Image classification data set "data" (fletcherd3/Antarctic-Snowstorm-Classification on GitHub). Class labels (2): clear, storm.

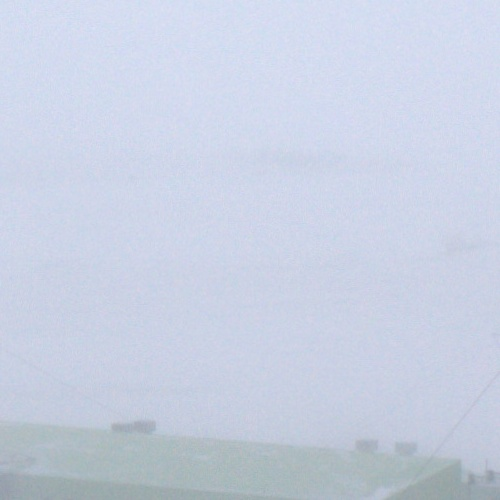
Label: storm

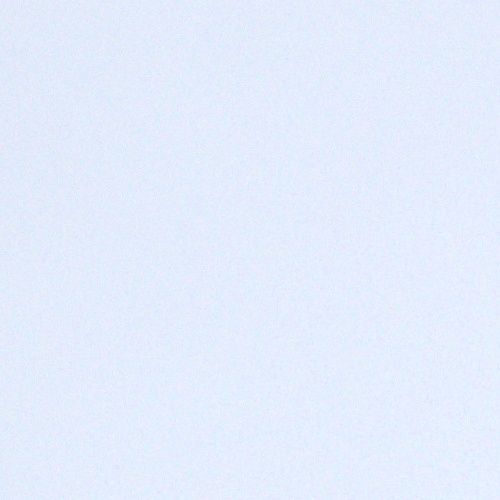
Label: storm

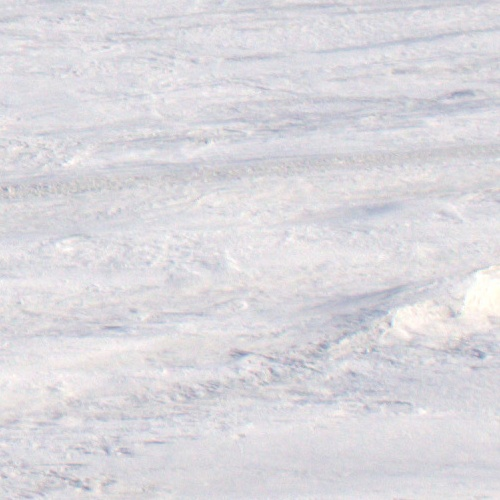
Label: clear

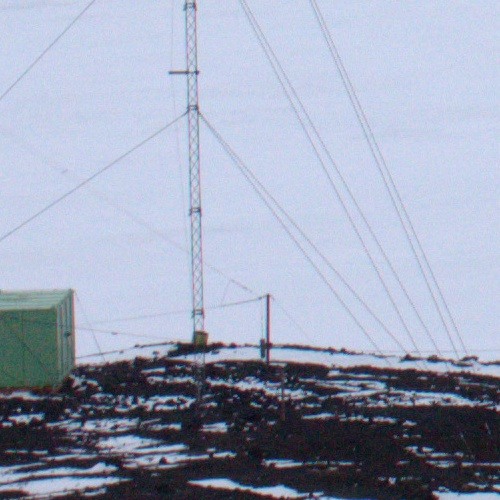
Label: clear

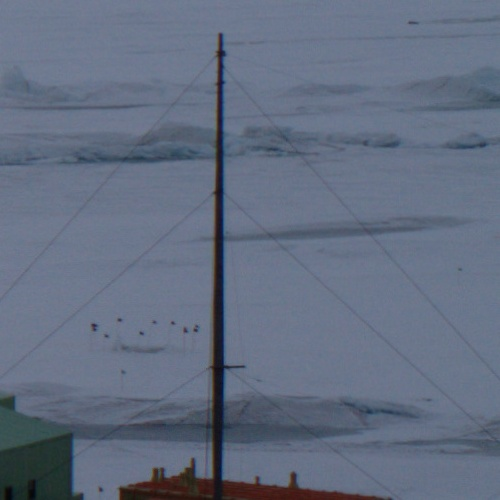
Label: clear

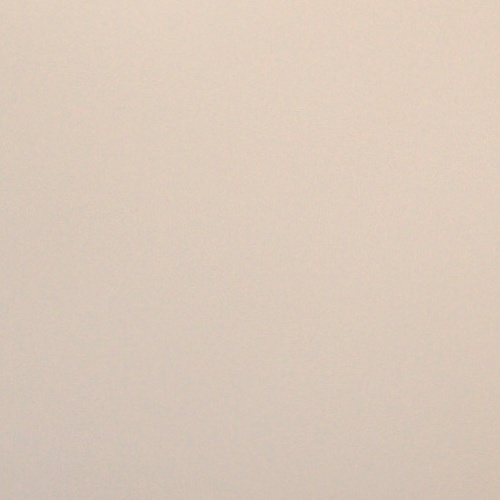
Label: storm
